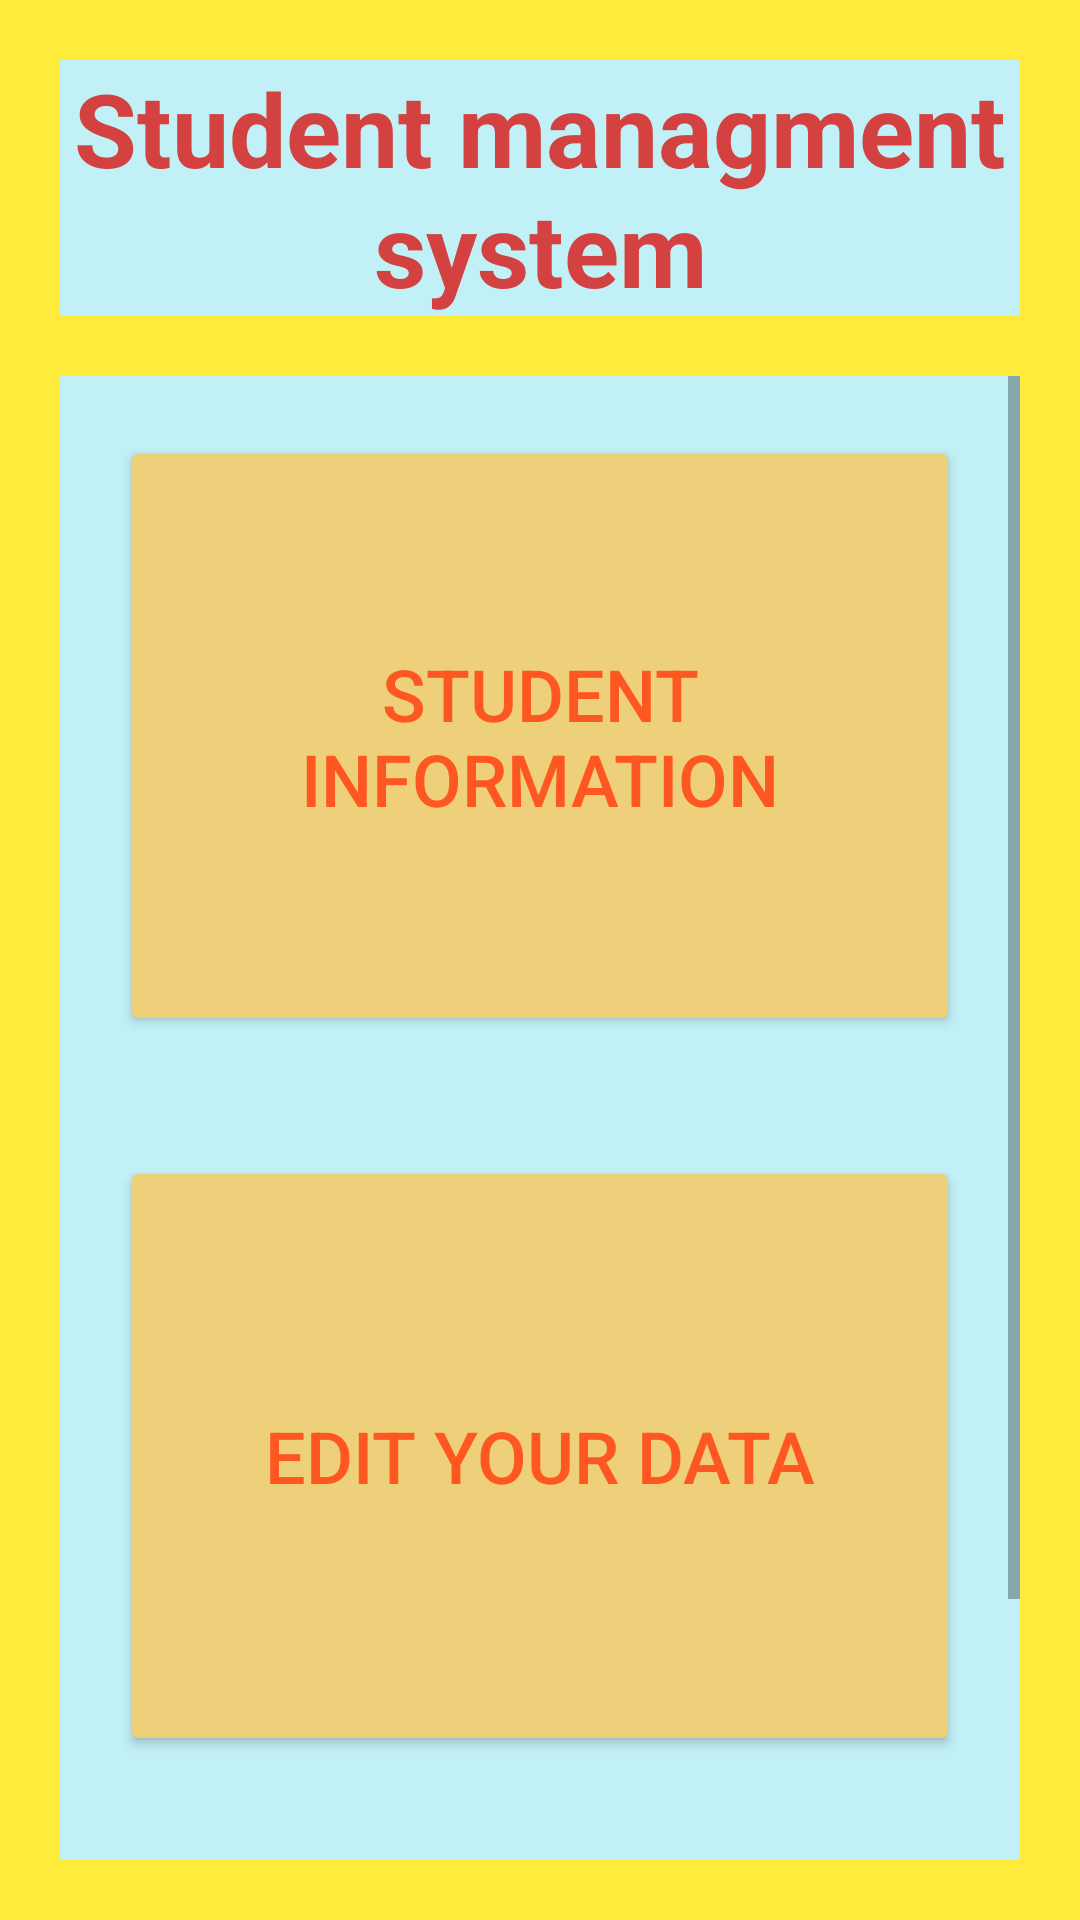

Android layout source for this screen:
<!-- AndroidManifest.xml: application theme Theme.StudentManagmentSystem -->
<!-- res/layout/activity_main.xml -->
<?xml version="1.0" encoding="utf-8"?>
<LinearLayout xmlns:android="http://schemas.android.com/apk/res/android"
    xmlns:app="http://schemas.android.com/apk/res-auto"
    xmlns:tools="http://schemas.android.com/tools"
    android:layout_width="match_parent"
    android:layout_height="match_parent"
    android:background="#FFEB3B"
    android:orientation="vertical"
    tools:context=".MainActivity">

    <LinearLayout
        android:layout_width="match_parent"
        android:layout_height="match_parent"
        android:layout_margin="20dp"
        android:background="#C1F0F6"
        android:orientation="vertical">

        <TextView
            android:layout_width="match_parent"
            android:layout_height="wrap_content"
            android:gravity="center"
            android:text="Student managment system"
            android:textColor="#D34141"
            android:textSize="34sp"
            android:textStyle="bold" />

        <View
            android:id="@+id/view"
            android:layout_width="match_parent"
            android:layout_height="20dp"
            android:background="#FFEB3B" />

        <ScrollView
            android:layout_width="match_parent"
            android:layout_height="match_parent">

            <LinearLayout
                android:layout_width="match_parent"
                android:layout_height="wrap_content"
                android:orientation="vertical">

                <Button
                    android:id="@+id/data"
                    android:layout_width="match_parent"
                    android:layout_height="200dp"
                    android:layout_margin="20dp"
                    android:text="student information"
                    android:textColor="#FF5722"
                    android:textSize="24sp"
                    app:backgroundTint="#EDD079"
                    app:cornerRadius="20dp" />

                <Button
                    android:id="@+id/edit"
                    android:layout_width="match_parent"
                    android:layout_height="200dp"
                    android:layout_margin="20dp"
                    android:text="edit your data"
                    android:textColor="#FF5722"
                    android:textSize="24sp"
                    app:backgroundTint="#EDD079"
                    app:cornerRadius="20dp" />

                <Button
                    android:id="@+id/logout"
                    android:layout_width="match_parent"
                    android:layout_height="80dp"
                    android:layout_margin="20dp"
                    android:text="log out"
                    android:textColor="#FF5722"
                    android:textSize="24sp"
                    app:backgroundTint="#EDD079"
                    app:cornerRadius="20dp" />

            </LinearLayout>
        </ScrollView>

    </LinearLayout>

</LinearLayout>
<!-- resources referenced by this layout -->
<resources>
  <style name="Theme.StudentManagmentSystem" parent="Theme.MaterialComponents.DayNight.DarkActionBar">
          
          <item name="colorPrimary">@color/purple_500</item>
          <item name="colorPrimaryVariant">@color/purple_700</item>
          <item name="colorOnPrimary">@color/white</item>
          
          <item name="colorSecondary">@color/teal_200</item>
          <item name="colorSecondaryVariant">@color/teal_700</item>
          <item name="colorOnSecondary">@color/black</item>
          
          <item name="android:statusBarColor" tools:targetApi="l">?attr/colorPrimaryVariant</item>
          
      </style>
  <!-- not gathered from this repository: default colours our renderer supplied (Android Studio template values) -->
  <color name="purple_500">#FF6200EE</color>
  <color name="purple_700">#FF3700B3</color>
  <color name="teal_200">#FF03DAC5</color>
  <color name="teal_700">#FF018786</color>
  <color name="black">#FF000000</color>
  <color name="white">#FFFFFFFF</color>
</resources>
